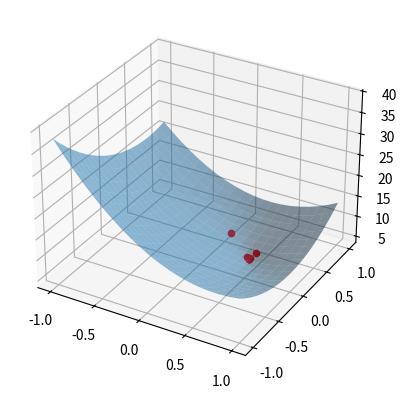

Source code (Python):
import numpy as np
import matplotlib.pyplot as plt
from sympy import *

x, y, lam = symbols('x y lam')

f = 8*(x**2) + 6*(y**2) + 4*(x-1)*(y-2)

def grad(f,xk):
    return np.array([diff(f,x).subs([(x,xk[0]),(y,xk[1])]),diff(f,y).subs([(x,xk[0]),(y,xk[1])])])

def step(f,xk):
    v = xk - lam*grad(f,xk)
    flam = f.subs([(x,v[0]),(y,v[1])])
    dflam = diff(flam,lam)
    lamk = solve(dflam,lam)
    return lamk

def descent(f,x,ite):
    xk = x
    xn = []
    lambk = step(f,xk)
    dk = -grad(f,xk)
    xn.append(xk + lambk*dk) 
    i = 0
    for i in range(ite-1):
        xk = xn[i]
        lambk = step(f,xk)
        dk = -grad(f,xk)
        xn.append(xk + lambk*dk) 
        i+=1
    print(xn)
    return xn

xn = descent(f,np.array([0.5,1.5]),10)

fx = lambdify([x,y],f)

N = 20
a = -1
b = 1

xl = np.linspace(a,b,N)
yl = np.linspace(a,b,N)

xmesh, ymesh = np.meshgrid(xl,yl,indexing='ij')
zmesh = fx(xmesh,ymesh)

fig = plt.figure()
ax = plt.axes(projection = '3d')
ax.plot_surface(xmesh, ymesh, zmesh, alpha = 0.5)
for i in xn:
    ax.scatter(i[0], i[1], fx(i[0],i[1]), c='red')
plt.show()
